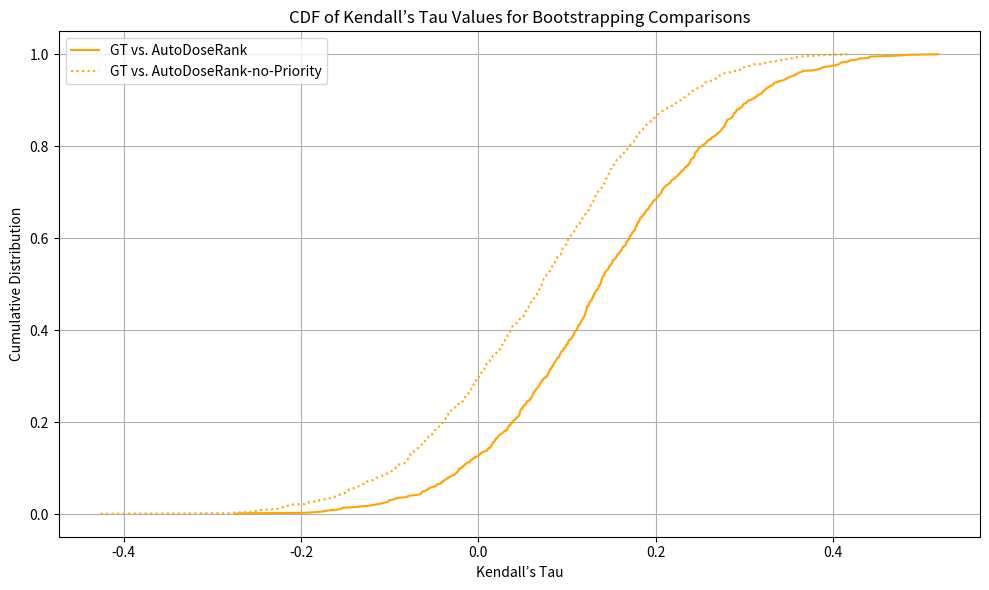

Reproduce this figure in Python.
import numpy as np
from scipy.stats import kendalltau
import matplotlib.pyplot as plt

# Adding the ablation for with and without priority

def bootstrap_kendall_tau(reference, prediction, n=1000, confidence_level=0.90):
    tau_values = []
    n_samples = len(reference)
    for _ in range(n):
        indices = np.random.randint(0, n_samples, n_samples)
        sample_ref = np.array(reference)[indices]
        sample_pred = np.array(prediction)[indices]
        tau, _ = kendalltau(sample_ref, sample_pred)
        tau_values.append(tau)

    sorted_tau_values = np.sort(tau_values)
    cdf = np.arange(1, len(sorted_tau_values) + 1) / len(sorted_tau_values)
    return sorted_tau_values, cdf

if __name__ == "__main__":

    # Define vectors
    GT = [1, 2, 3, 4, 2, 1, 3, 4, 2, 3, 4, 1, 4, 1, 3, 2, 3, 2, 1, 4, 4, 1, 3, 2, 1, 3, 2, 4, 2, 3, 1, 4, 1, 3, 2, 4, 4,
          1, 3, 2, 3, 1, 4, 2, 1, 3, 2, 4, 3, 4, 2, 1]
    autodoserank_with_priority = [1, 2, 3, 4, 2, 3, 1, 4, 1, 4, 2, 3, 4, 3, 1, 2, 3, 4, 2, 1, 3, 4, 1, 2, 1, 4, 2, 3, 4,
                                  2, 3, 1, 2, 1, 3, 4, 1, 3, 2, 4, 2, 1, 4, 3, 3, 4, 1, 2, 1, 4, 2, 3]
    autodoserank_without_priority = [1, 2, 3, 4, 1, 2, 3, 4, 1, 4, 2, 3, 3, 2, 1, 4, 3, 4, 2, 1, 4, 3, 1, 2, 1, 3, 2, 4,
                                     4, 3, 2, 1, 1, 2, 3, 4, 1, 4, 2, 3, 4, 1, 3, 2, 4, 3, 1, 2, 1, 3, 2, 4]
    # Perform bootstrapping analysis
    sorted_with_priority, cdf_with_priority = bootstrap_kendall_tau(GT, autodoserank_with_priority)
    sorted_without_priority, cdf_without_priority = bootstrap_kendall_tau(GT, autodoserank_without_priority)

    plt.figure(figsize=(10, 6))
    plt.plot(sorted_without_priority, cdf_without_priority, label='GT vs. AutoDoseRank', color='orange', linestyle='-')
    plt.plot(sorted_with_priority, cdf_with_priority, label='GT vs. AutoDoseRank-no-Priority', color='orange', linestyle=':')

    plt.xlabel('Kendall’s Tau')
    plt.ylabel('Cumulative Distribution')
    plt.title('CDF of Kendall’s Tau Values for Bootstrapping Comparisons')
    plt.legend()
    plt.grid(True)
    plt.tight_layout()
    plt.show()